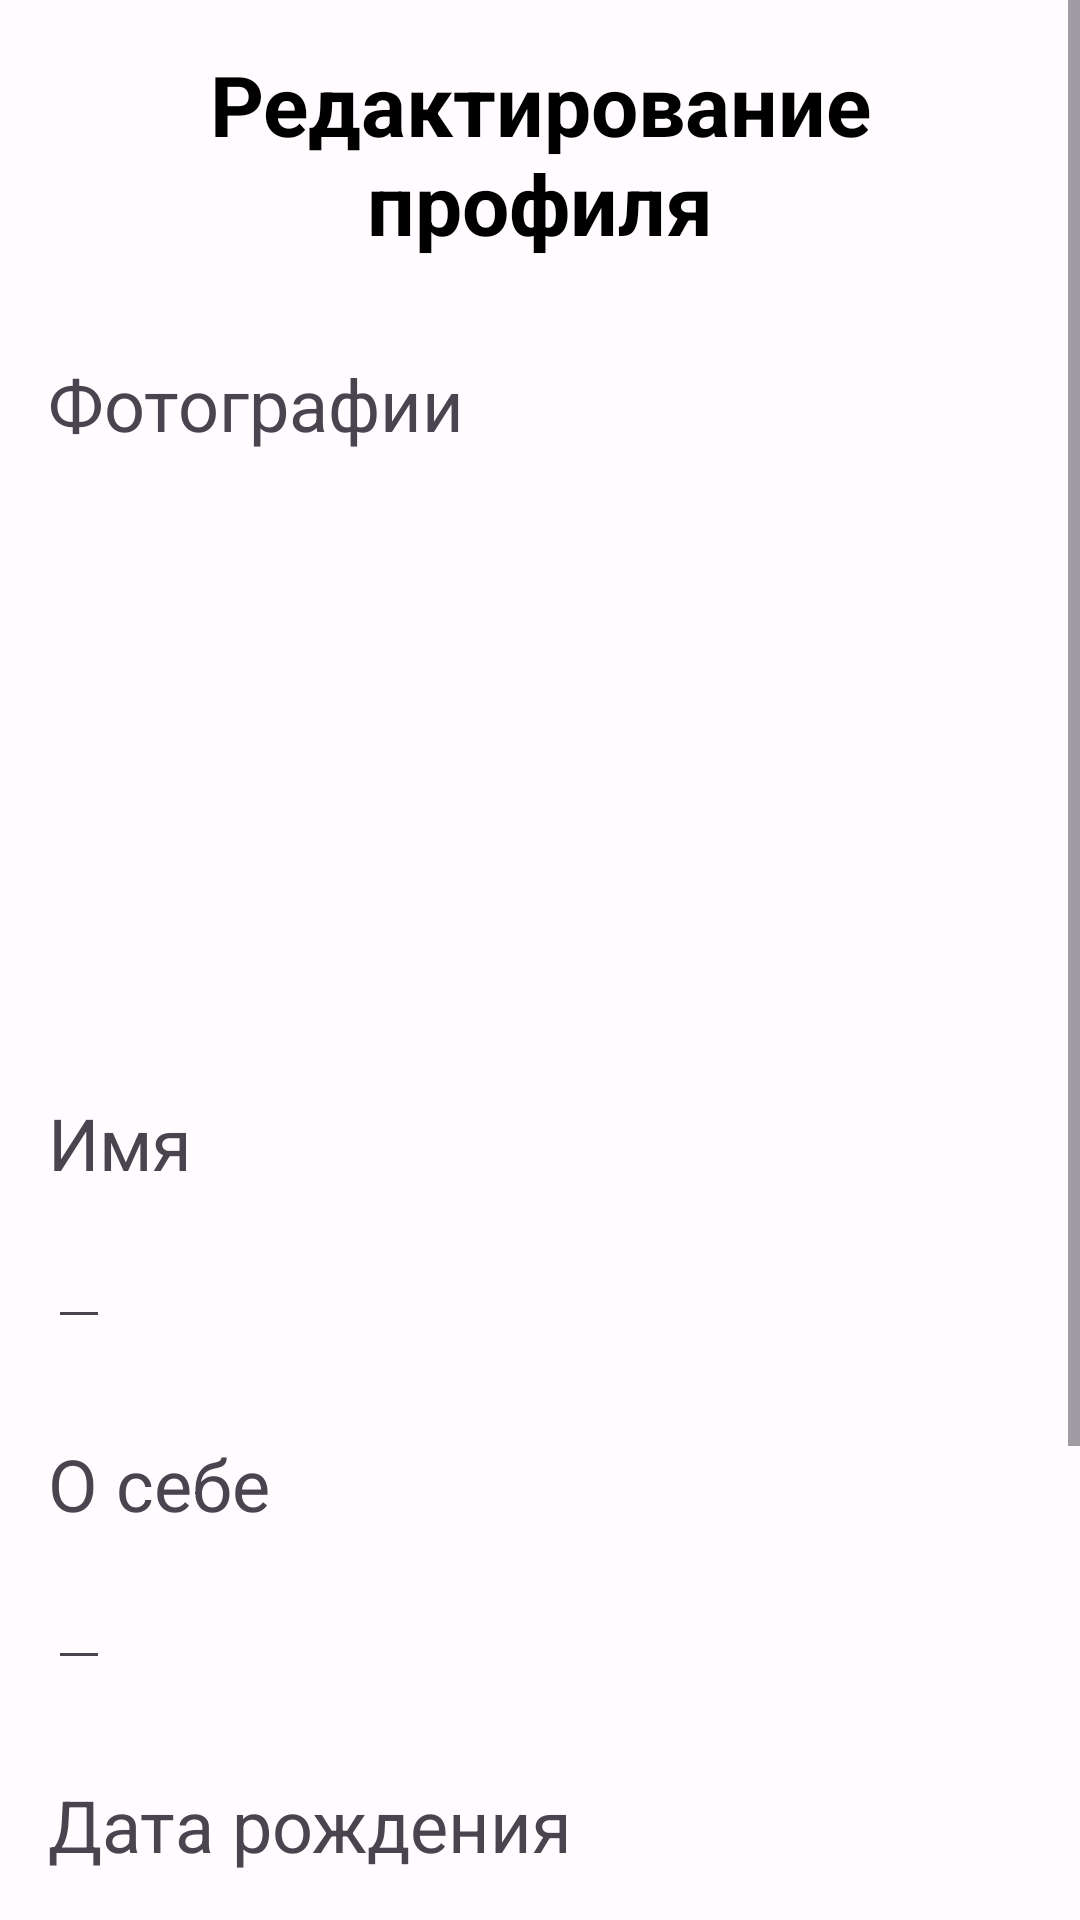

Here is an Android app screen rendered from its layout file. Give the layout XML and the strings, colors and styles it references.
<!-- AndroidManifest.xml: application theme Theme.Bubble -->
<!-- res/layout/fragment_profile_edit.xml -->
<?xml version="1.0" encoding="utf-8"?>
<FrameLayout xmlns:android="http://schemas.android.com/apk/res/android"
    xmlns:tools="http://schemas.android.com/tools"
    android:layout_width="match_parent"
    android:layout_height="match_parent"
    tools:context=".ProfileEditFragment"
    android:orientation="vertical"
    android:layout_marginTop="16dp">

    <ScrollView
        android:layout_width="match_parent"
        android:layout_height="match_parent">



    <LinearLayout
        android:layout_width="match_parent"
        android:layout_height="wrap_content"
        android:orientation="vertical"
        android:layout_marginTop="16dp">

    <TextView
        android:layout_width="match_parent"
        android:layout_height="wrap_content"
        android:text="Редактирование профиля"
        android:gravity="center"
        android:textSize="28sp"
        android:textColor="@color/black"
        android:textStyle="bold"
        android:layout_marginStart="16dp"
        android:layout_marginEnd="16dp"
        />

        <TextView
            android:layout_width="wrap_content"
            android:layout_height="wrap_content"
            android:textSize="24sp"
            android:layout_marginTop="32dp"
            android:layout_marginStart="16dp"
            android:text="Фотографии"/>

    <androidx.recyclerview.widget.RecyclerView
        android:layout_width="match_parent"
        android:layout_height="150dp"
        android:layout_marginTop="32dp"
        />

    <TextView
        android:layout_width="wrap_content"
        android:layout_height="wrap_content"
        android:layout_marginTop="32dp"
        android:text="Имя"
        android:layout_marginStart="16dp"
        android:layout_marginEnd="16dp"
        android:textSize="24sp"
        />

    <EditText
        android:layout_width="wrap_content"
        android:layout_height="wrap_content"
        android:layout_marginStart="16dp"
        android:layout_marginEnd="16dp"
        android:textSize="24sp"
        />

    <TextView
        android:layout_width="wrap_content"
        android:layout_height="wrap_content"
        android:layout_marginTop="32dp"
        android:text="О себе"
        android:layout_marginStart="16dp"
        android:layout_marginEnd="16dp"
        android:textSize="24sp"
        />

    <EditText
        android:layout_width="wrap_content"
        android:layout_height="wrap_content"
        android:layout_marginStart="16dp"
        android:layout_marginEnd="16dp"
        android:textSize="24sp"
        />

    <TextView
        android:layout_width="wrap_content"
        android:layout_height="wrap_content"
        android:layout_marginTop="32dp"
        android:text="Дата рождения"
        android:layout_marginStart="16dp"
        android:layout_marginEnd="16dp"
        android:textSize="24sp"
        />

    <EditText
        android:layout_width="wrap_content"
        android:layout_height="wrap_content"
        android:layout_marginStart="16dp"
        android:layout_marginEnd="16dp"
        android:textSize="24sp"
        />


        <TextView
            android:layout_width="wrap_content"
            android:layout_height="wrap_content"
            android:layout_marginTop="32dp"
            android:layout_marginStart="16dp"
            android:text="Интересы"
            android:textSize="24sp"
            />

        <ExpandableListView
            android:layout_width="match_parent"
            android:layout_height="wrap_content"
            />

        <FrameLayout
            android:layout_width="match_parent"
            android:layout_height="wrap_content"
            android:layout_marginStart="16dp"
            android:layout_marginEnd="16dp"
            android:layout_marginTop="48dp"
            android:layout_marginBottom="16dp"
            android:orientation="horizontal"
            android:layout_gravity="bottom">

            <Button
                android:layout_width="wrap_content"
                android:layout_height="wrap_content"
                android:text="Отмена"
                android:layout_gravity="start"/>

            <Button
                android:layout_width="wrap_content"
                android:layout_height="wrap_content"
                android:text="Принять"
                android:layout_gravity="end"/>

        </FrameLayout>

    </LinearLayout>

    </ScrollView>

</FrameLayout>
<!-- resources referenced by this layout -->
<resources>
  <color name="black">#FF000000</color>
  <style parent="Theme.Material3.Light.NoActionBar" name="Theme.Bubble">
  
          <item name="colorPrimary">@color/md_theme_light_primary</item>
  
          <item name="colorOnPrimary">@color/md_theme_light_onPrimary</item>
  
          <item name="colorPrimaryContainer">@color/md_theme_light_primaryContainer</item>
  
          <item name="colorOnPrimaryContainer">@color/md_theme_light_onPrimaryContainer</item>
  
          <item name="colorSecondary">@color/md_theme_light_secondary</item>
  
          <item name="colorOnSecondary">@color/md_theme_light_onSecondary</item>
  
          <item name="colorSecondaryContainer">@color/md_theme_light_secondaryContainer</item>
  
          <item name="colorOnSecondaryContainer">@color/md_theme_light_onSecondaryContainer</item>
  
          <item name="colorTertiary">@color/md_theme_light_tertiary</item>
  
          <item name="colorOnTertiary">@color/md_theme_light_onTertiary</item>
  
          <item name="colorTertiaryContainer">@color/md_theme_light_tertiaryContainer</item>
  
          <item name="colorOnTertiaryContainer">@color/md_theme_light_onTertiaryContainer</item>
  
          <item name="colorError">@color/md_theme_light_error</item>
  
          <item name="colorErrorContainer">@color/md_theme_light_errorContainer</item>
  
          <item name="colorOnError">@color/md_theme_light_onError</item>
  
          <item name="colorOnErrorContainer">@color/md_theme_light_onErrorContainer</item>
  
          <item name="android:colorBackground">@color/md_theme_light_background</item>
  
          <item name="colorOnBackground">@color/md_theme_light_onBackground</item>
  
          <item name="colorSurface">@color/md_theme_light_surface</item>
  
          <item name="colorOnSurface">@color/md_theme_light_onSurface</item>
  
          <item name="colorSurfaceVariant">@color/md_theme_light_surfaceVariant</item>
  
          <item name="colorOnSurfaceVariant">@color/md_theme_light_onSurfaceVariant</item>
  
          <item name="colorOutline">@color/md_theme_light_outline</item>
  
          <item name="colorOnSurfaceInverse">@color/md_theme_light_inverseOnSurface</item>
  
          <item name="colorSurfaceInverse">@color/md_theme_light_inverseSurface</item>
  
          <item name="colorPrimaryInverse">@color/md_theme_light_inversePrimary</item>
          <item name="android:statusBarColor">?attr/colorPrimary</item>
          
      </style>
  <color name="md_theme_light_primary">#9A461F</color>
  <color name="md_theme_light_onPrimary">#FFFFFF</color>
  <color name="md_theme_light_primaryContainer">#FFDBCE</color>
  <color name="md_theme_light_onPrimaryContainer">#370E00</color>
  <color name="md_theme_light_secondary">#77574B</color>
  <color name="md_theme_light_onSecondary">#FFFFFF</color>
  <color name="md_theme_light_secondaryContainer">#FFDBCE</color>
  <color name="md_theme_light_onSecondaryContainer">#2C160C</color>
  <color name="md_theme_light_tertiary">#006688</color>
  <color name="md_theme_light_onTertiary">#FFFFFF</color>
  <color name="md_theme_light_tertiaryContainer">#C2E8FF</color>
  <color name="md_theme_light_onTertiaryContainer">#001E2B</color>
  <color name="md_theme_light_error">#BA1A1A</color>
  <color name="md_theme_light_errorContainer">#FFDAD6</color>
  <color name="md_theme_light_onError">#FFFFFF</color>
  <color name="md_theme_light_onErrorContainer">#410002</color>
  <color name="md_theme_light_background">#FFFBFF</color>
  <color name="md_theme_light_onBackground">#201A18</color>
  <color name="md_theme_light_surface">#FFFBFF</color>
  <color name="md_theme_light_onSurface">#201A18</color>
  <color name="md_theme_light_surfaceVariant">#F5DED6</color>
  <color name="md_theme_light_onSurfaceVariant">#53433E</color>
  <color name="md_theme_light_outline">#85736D</color>
  <color name="md_theme_light_inverseOnSurface">#FBEEEA</color>
  <color name="md_theme_light_inverseSurface">#362F2C</color>
  <color name="md_theme_light_inversePrimary">#FFB598</color>
</resources>
